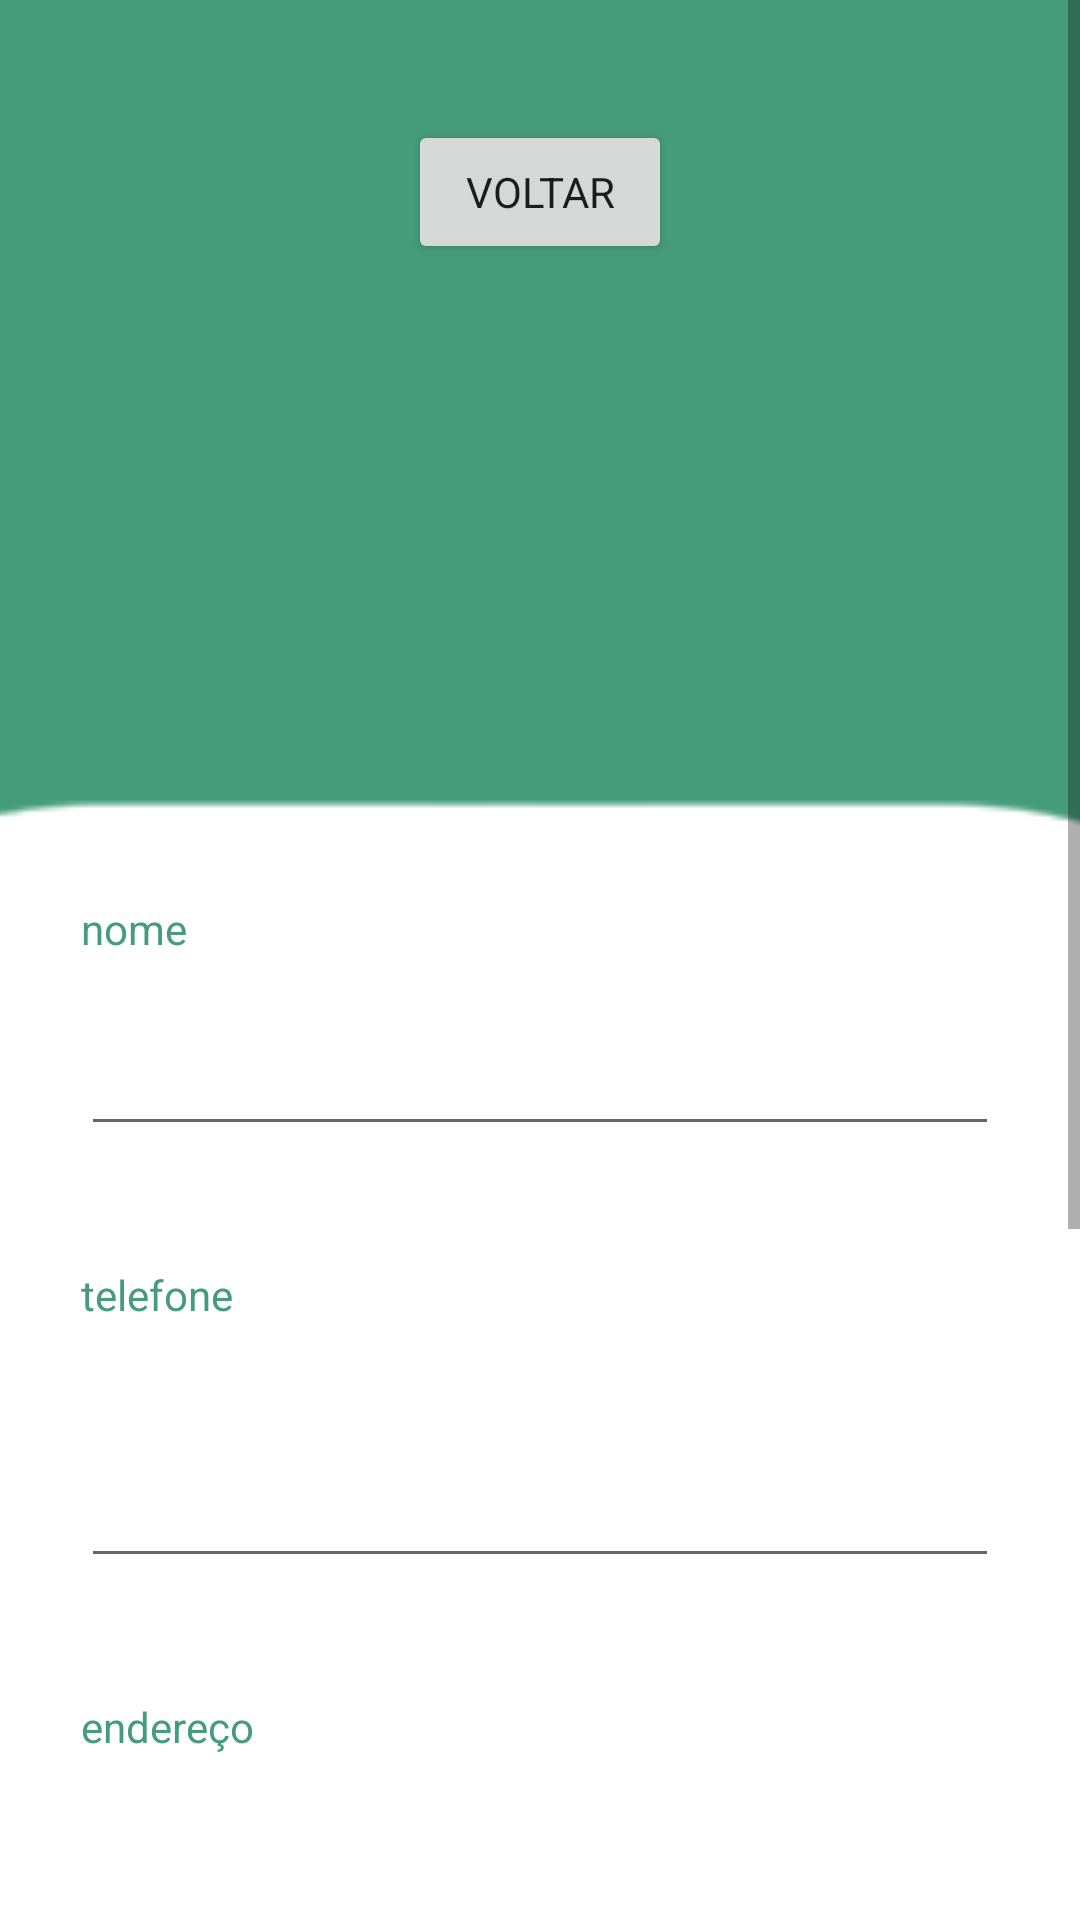

Write the Android layout XML for this screen, with the resource values it uses.
<!-- AndroidManifest.xml: application theme Theme.MyApplication -->
<!-- res/layout/activity_visualizacao_dados_user.xml -->
<?xml version="1.0" encoding="utf-8"?>
<ScrollView
    xmlns:android="http://schemas.android.com/apk/res/android"
    xmlns:app="http://schemas.android.com/apk/res-auto"
    xmlns:tools="http://schemas.android.com/tools"
    android:layout_width="match_parent"
    android:layout_height="match_parent"
    android:background="#459C7C">

    <androidx.constraintlayout.widget.ConstraintLayout xmlns:android="http://schemas.android.com/apk/res/android"
        xmlns:app="http://schemas.android.com/apk/res-auto"
        xmlns:tools="http://schemas.android.com/tools"
        android:layout_width="match_parent"
        android:layout_height="match_parent"
        android:background="#459C7C"
        tools:context=".visualizacao_dados_user">

        <ImageView
            android:id="@+id/imageView2"
            android:layout_width="454dp"
            android:layout_height="1000dp"
            android:scaleType="centerCrop"
            app:layout_constraintEnd_toEndOf="parent"
            app:layout_constraintStart_toStartOf="parent"
            app:layout_constraintTop_toTopOf="parent"
            app:srcCompat="@drawable/roundedbox2_removebg_preview" />

        <TextView
            android:id="@+id/nome"
            android:layout_width="wrap_content"
            android:layout_height="wrap_content"
            android:text="nome"
            android:layout_marginTop="300dp"
            android:textColor="#459C7C"
            app:layout_constraintStart_toStartOf="@+id/inputName"
            app:layout_constraintTop_toTopOf="parent"/>

        <EditText
            android:id="@+id/inputName"
            android:layout_width="306dp"
            android:layout_height="46dp"
            android:layout_marginTop="17dp"
            android:layout_marginBottom="18dp"
            android:ems="10"
            android:inputType="text"
            app:layout_constraintBottom_toTopOf="@+id/textView2"
            app:layout_constraintEnd_toEndOf="parent"
            app:layout_constraintStart_toStartOf="parent"
            app:layout_constraintTop_toBottomOf="@+id/nome"/>

        <TextView
            android:id="@+id/textView2"
            android:layout_width="wrap_content"
            android:layout_height="wrap_content"
            android:layout_marginTop="40dp"
            android:text="telefone"
            android:textColor="#459C7C"
            app:layout_constraintStart_toStartOf="@+id/inputName"
            app:layout_constraintTop_toBottomOf="@+id/inputName"/>

        <EditText
            android:id="@+id/inputTelefone"
            android:layout_width="306dp"
            android:layout_height="46dp"
            android:layout_marginTop="17dp"
            android:layout_marginBottom="18dp"
            android:ems="10"
            android:inputType="text"
            app:layout_constraintBottom_toTopOf="@+id/textView2"
            app:layout_constraintEnd_toEndOf="parent"
            app:layout_constraintStart_toStartOf="parent"
            app:layout_constraintTop_toBottomOf="@+id/endereco"/>

        <TextView
            android:id="@+id/endereco"
            android:layout_width="wrap_content"
            android:layout_height="wrap_content"
            android:layout_marginTop="40dp"
            android:text="endereço"
            android:textColor="#459C7C"
            app:layout_constraintStart_toStartOf="@+id/inputTelefone"
            app:layout_constraintTop_toBottomOf="@+id/inputTelefone"/>

        <EditText
            android:id="@+id/inputEndereco"
            android:layout_width="306dp"
            android:layout_height="46dp"
            android:layout_marginTop="17dp"
            android:layout_marginBottom="18dp"
            android:ems="10"
            android:inputType="text"
            app:layout_constraintBottom_toTopOf="@+id/endereco"
            app:layout_constraintEnd_toEndOf="parent"
            app:layout_constraintStart_toStartOf="parent"
            app:layout_constraintTop_toBottomOf="@+id/textView3"/>

        <TextView
            android:id="@+id/textView3"
            android:layout_width="wrap_content"
            android:layout_height="wrap_content"
            android:text="email:"
            android:textColor="#459C7C"
            android:layout_marginTop="40dp"
            app:layout_constraintStart_toStartOf="@+id/inputEndereco"
            app:layout_constraintTop_toBottomOf="@+id/inputEndereco"/>




        <Button
            android:id="@+id/alterarBTN"
            android:layout_width="wrap_content"
            android:layout_height="wrap_content"
            android:text="alterar"
            app:layout_constraintEnd_toEndOf="parent"
            app:layout_constraintStart_toStartOf="parent"
            app:layout_constraintTop_toBottomOf="@+id/textView3"
            android:layout_marginTop="40dp"
            android:layout_marginBottom="40dp"/>

        <Button
            android:id="@+id/excluir"
            android:layout_width="100dp"
            android:layout_height="50dp"
            android:text="Excluir Conta"
            app:layout_constraintEnd_toEndOf="parent"
            app:layout_constraintStart_toStartOf="parent"
            android:layout_marginTop="20dp"
            app:layout_constraintTop_toBottomOf="@id/alterarBTN"/>

        <Button
            android:id="@id/voltar"
            android:layout_width="wrap_content"
            android:layout_height="wrap_content"
            android:text="voltar"
            app:layout_constraintEnd_toEndOf="parent"
            app:layout_constraintStart_toStartOf="parent"
            app:layout_constraintTop_toTopOf="parent"
            android:layout_marginTop="40dp"/>

    </androidx.constraintlayout.widget.ConstraintLayout>
</ScrollView>
<!-- resources referenced by this layout -->
<resources>
  <!-- drawable roundedbox2_removebg_preview: png bitmap (drawable, 9618 bytes) -->
  <style name="Theme.MyApplication" parent="Theme.MaterialComponents.DayNight.DarkActionBar">
          
          <item name="colorPrimary">@color/green</item>
          <item name="colorPrimaryVariant">@color/green_dark</item>
          <item name="colorOnPrimary">@color/white</item>
          
          <item name="colorSecondary">@color/blue</item>
          <item name="colorSecondaryVariant">@color/blue_dark</item>
          <item name="colorOnSecondary">@color/black</item>
          
          <item name="android:statusBarColor" tools:targetApi="l">?attr/colorPrimaryVariant</item>
          
          <item name="textInputStyle">@style/Widget.MaterialComponents.TextInputLayout.OutlinedBox</item>
          <item name="fontFamily">@font/loveloblack</item>
      </style>
  <color name="green">#009688</color>
  <color name="green_dark">#003300</color>
  <color name="white">#FFFFFFFF</color>
  <color name="blue">#0288D1</color>
  <color name="blue_dark">#005B9F</color>
  <color name="black">#FF000000</color>
</resources>
